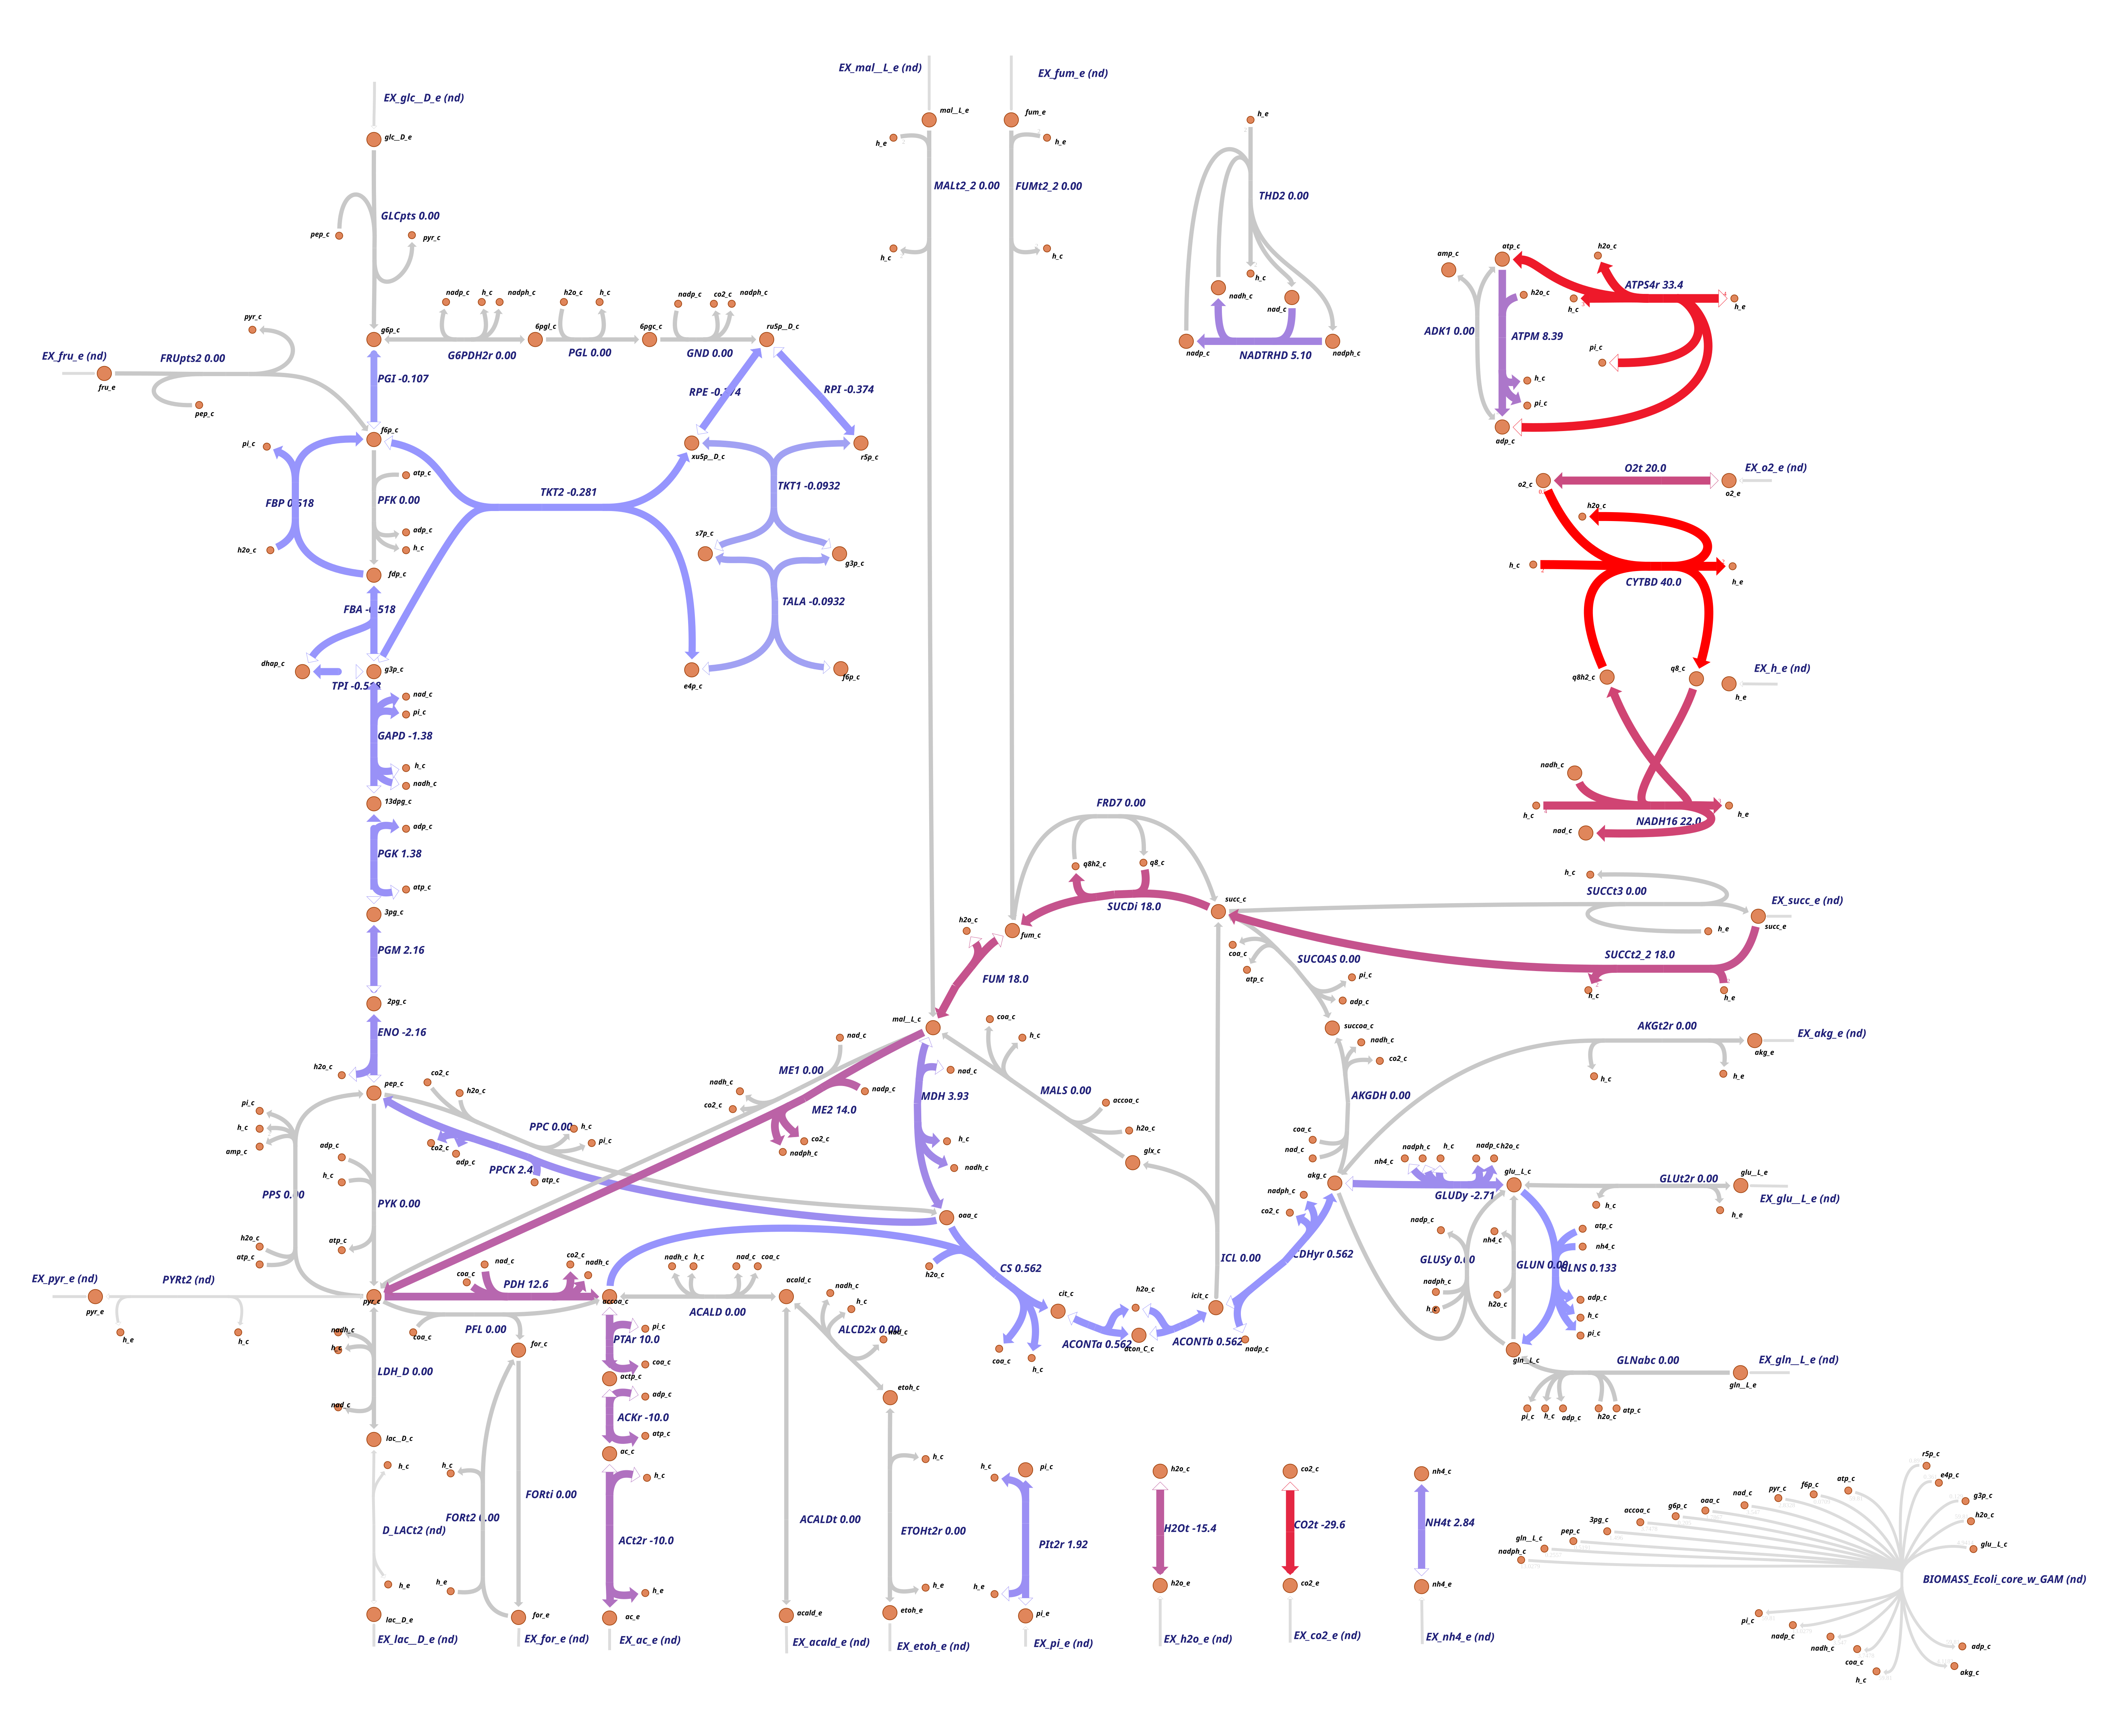

The file beside this chart, header and first rows:
Var1, Var2
ACALD, 0
ACALDt, 0
ACKr, -10.04
ACONTa, 0.5618
ACONTb, 0.5618
ACt2r, -10.04
ADK1, 0
AKGDH, 0
AKGt2r, 0
ALCD2x, 0
ATPM, 8.39
ATPS4r, 33.44
Biomass_Ecoli_core_N(w/GAM)-Nmet2, 0.5207
CO2t, -29.58
CS, 0.5618
CYTBD, 40
D-LACt2, 0
ENO, -2.163
ETOHt2r, 0
EX_ac(e), 10.04
EX_acald(e), 0
EX_akg(e), 0
EX_co2(e), 29.58
EX_etoh(e), 0
EX_for(e), -0
EX_fru(e), 0
EX_fum(e), 0
EX_glc(e), 0
EX_gln-L(e), 0
EX_glu-L(e), 0
EX_h2o(e), 15.42
EX_h(e), -15.42
EX_lac-D(e), 0
EX_mal-L(e), 0
EX_nh4(e), -2.839
EX_o2(e), -20
EX_pi(e), -1.916
EX_pyr(e), 0
EX_succ(e), -17.96
FBA, -0.518
FBP, 0.518
FORt2, 0
FORti, 0
FRD7, 0
FRUpts2, 0
FUM, 17.96
FUMt2_2, 0
G6PDH2r, 0
GAPD, -1.384
GLCpts, 0
GLNS, 0.1331
GLNabc, 0
GLUDy, -2.706
GLUN, 0
GLUSy, 0
GLUt2r, 0
GND, 0
H2Ot, -15.42
ICDHyr, 0.5618
ICL, 0
... 35 more rows
